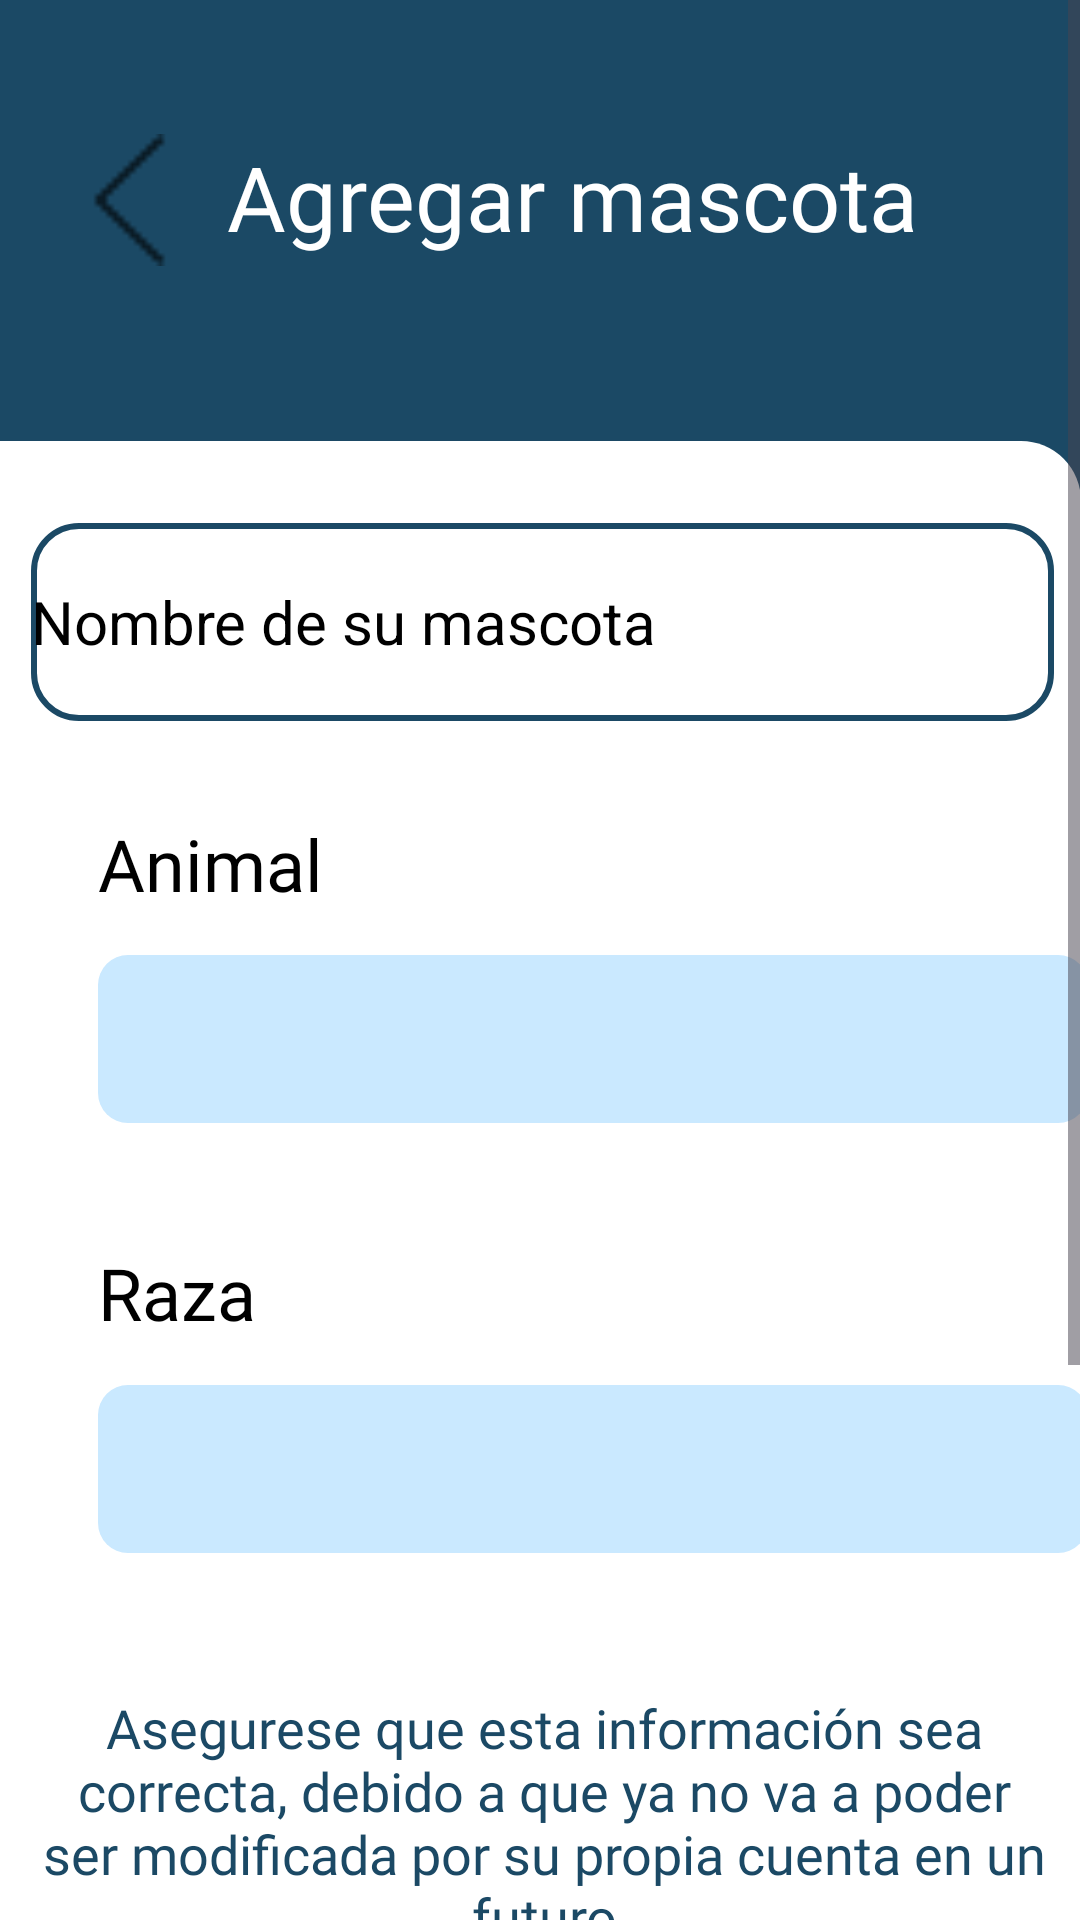

Write the Android layout XML for this screen, with the resource values it uses.
<!-- AndroidManifest.xml: application theme Theme.VetSoft -->
<!-- res/layout/fragment_agregar_mascota.xml -->
<?xml version="1.0" encoding="utf-8"?>
<androidx.constraintlayout.widget.ConstraintLayout xmlns:android="http://schemas.android.com/apk/res/android"
    xmlns:app="http://schemas.android.com/apk/res-auto"
    xmlns:tools="http://schemas.android.com/tools"
    android:id="@+id/frameLayout7"
    android:layout_width="match_parent"
    android:layout_height="match_parent"
    tools:context=".Controlador.ui.Home.AgregarMascota">

    <ScrollView
        android:layout_width="match_parent"
        android:layout_height="match_parent"
        app:layout_constraintBottom_toBottomOf="parent"
        app:layout_constraintEnd_toEndOf="parent"
        app:layout_constraintStart_toStartOf="parent"
        app:layout_constraintTop_toTopOf="parent">

        <LinearLayout
            android:layout_width="match_parent"
            android:layout_height="wrap_content"
            android:orientation="vertical">

            <androidx.constraintlayout.widget.ConstraintLayout
                android:layout_width="match_parent"
                android:layout_height="900dp"
                android:background="#1B4965">

                <ImageView
                    android:id="@+id/imageView6"
                    android:layout_width="410dp"
                    android:layout_height="753dp"
                    android:src="@drawable/fondoblanc"
                    app:layout_constraintBottom_toBottomOf="parent"
                    app:layout_constraintEnd_toEndOf="parent"
                    app:layout_constraintHorizontal_bias="1.0"
                    app:layout_constraintStart_toStartOf="parent"
                    app:layout_constraintTop_toBottomOf="@+id/txvCitasP6"
                    app:layout_constraintVertical_bias="1.0" />


                <ImageButton
                    android:id="@+id/btnVolverAM"
                    android:layout_width="45dp"
                    android:layout_height="44dp"
                    android:background="@android:color/transparent"
                    android:scaleType="fitXY"
                    app:layout_constraintBottom_toBottomOf="parent"
                    app:layout_constraintEnd_toEndOf="parent"
                    app:layout_constraintHorizontal_bias="0.066"
                    app:layout_constraintStart_toStartOf="parent"
                    app:layout_constraintTop_toTopOf="parent"
                    app:layout_constraintVertical_bias="0.052"
                    app:srcCompat="@drawable/flecha" />

                <TextView
                    android:id="@+id/txvCitasP6"
                    android:layout_width="288dp"
                    android:layout_height="59dp"
                    android:fontFamily="@font/montserrat"
                    android:text="Agregar mascota"
                    android:textAlignment="center"
                    android:textColor="@color/white"
                    android:textSize="30sp"
                    app:layout_constraintBottom_toBottomOf="parent"
                    app:layout_constraintEnd_toEndOf="parent"
                    app:layout_constraintHorizontal_bias="0.647"
                    app:layout_constraintStart_toStartOf="parent"
                    app:layout_constraintTop_toTopOf="parent"
                    app:layout_constraintVertical_bias="0.054" />

                <Spinner
                    android:id="@+id/spRazaAM"
                    android:layout_width="330dp"
                    android:layout_height="56dp"
                    android:background="@drawable/style_spinner"
                    app:layout_constraintBottom_toBottomOf="parent"
                    app:layout_constraintEnd_toEndOf="@+id/txvCitasP3"
                    app:layout_constraintHorizontal_bias="0.0"
                    app:layout_constraintStart_toStartOf="@+id/txvCitasP3"
                    app:layout_constraintTop_toTopOf="parent"
                    app:layout_constraintVertical_bias="0.547" />

                <EditText
                    android:id="@+id/txtNombreAM"
                    android:layout_width="341dp"
                    android:layout_height="66dp"
                    android:background="@drawable/edt_background"
                    android:elevation="5dp"
                    android:ems="10"
                    android:hint="Nombre de su mascota"
                    android:inputType="text|textPersonName"
                    android:textAlignment="viewStart"
                    android:textColor="#000000"
                    android:textColorHint="#000000"
                    android:textSize="20sp"
                    app:layout_constraintBottom_toBottomOf="parent"
                    app:layout_constraintEnd_toEndOf="parent"
                    app:layout_constraintHorizontal_bias="0.538"
                    app:layout_constraintStart_toStartOf="parent"
                    app:layout_constraintTop_toTopOf="parent"
                    app:layout_constraintVertical_bias="0.209" />

                <TextView
                    android:id="@+id/txvCitasP2"
                    android:layout_width="132dp"
                    android:layout_height="40dp"
                    android:fontFamily="@font/montserrat"
                    android:text="Animal"
                    android:textColor="@color/black"
                    android:textSize="24sp"
                    app:layout_constraintBottom_toBottomOf="parent"
                    app:layout_constraintEnd_toEndOf="parent"
                    app:layout_constraintHorizontal_bias="0.143"
                    app:layout_constraintStart_toStartOf="parent"
                    app:layout_constraintTop_toTopOf="parent"
                    app:layout_constraintVertical_bias="0.316" />

                <Spinner
                    android:id="@+id/spAnimalAM"
                    android:layout_width="330dp"
                    android:layout_height="56dp"
                    android:background="@drawable/style_spinner"
                    app:layout_constraintBottom_toBottomOf="parent"
                    app:layout_constraintEnd_toEndOf="@+id/txvCitasP2"
                    app:layout_constraintHorizontal_bias="0.0"
                    app:layout_constraintStart_toStartOf="@+id/txvCitasP2"
                    app:layout_constraintTop_toTopOf="parent"
                    app:layout_constraintVertical_bias="0.377" />

                <TextView
                    android:id="@+id/txvCitasP3"
                    android:layout_width="132dp"
                    android:layout_height="40dp"
                    android:fontFamily="@font/montserrat"
                    android:text="Raza"
                    android:textColor="@color/black"
                    android:textSize="24sp"
                    app:layout_constraintBottom_toBottomOf="parent"
                    app:layout_constraintEnd_toEndOf="parent"
                    app:layout_constraintHorizontal_bias="0.143"
                    app:layout_constraintStart_toStartOf="parent"
                    app:layout_constraintTop_toTopOf="parent"
                    app:layout_constraintVertical_bias="0.482" />

                <TextView
                    android:id="@+id/txvCitasP5"
                    android:layout_width="351dp"
                    android:layout_height="117dp"
                    android:fontFamily="@font/montserrat"
                    android:text="Asegurese que esta información sea correcta, debido a que ya no va a poder ser modificada por su propia cuenta en un futuro"
                    android:textAlignment="center"
                    android:textColor="#1B4965"
                    android:textSize="18sp"
                    app:layout_constraintBottom_toBottomOf="parent"
                    app:layout_constraintEnd_toEndOf="parent"
                    app:layout_constraintHorizontal_bias="0.666"
                    app:layout_constraintStart_toStartOf="parent"
                    app:layout_constraintTop_toTopOf="parent"
                    app:layout_constraintVertical_bias="0.72" />

                <Button
                    android:id="@+id/btnConfirmAM"
                    android:layout_width="165dp"
                    android:layout_height="75dp"
                    android:backgroundTint="#1B4965"
                    android:text="Confirmar"
                    android:textColor="#FFFFFF"
                    android:textSize="20sp"
                    app:layout_constraintBottom_toBottomOf="parent"
                    app:layout_constraintEnd_toEndOf="parent"
                    app:layout_constraintStart_toStartOf="parent"
                    app:layout_constraintTop_toTopOf="parent"
                    app:layout_constraintVertical_bias="0.855" />

            </androidx.constraintlayout.widget.ConstraintLayout>

        </LinearLayout>
    </ScrollView>
</androidx.constraintlayout.widget.ConstraintLayout>
<!-- resources referenced by this layout -->
<resources>
  <color name="black">#FF000000</color>
  <color name="white">#FFFFFFFF</color>
  <!-- drawable edt_background (drawable) -->
  <?xml version="1.0" encoding="utf-8"?>
  <shape xmlns:android="http://schemas.android.com/apk/res/android">
  
      <stroke android:color="#1B4965"
          android:width="2dp"/>
  
      <corners android:radius="15dp"
          />
  
  </shape>
  <!-- drawable flecha: png bitmap (drawable, 178 bytes) -->
  <!-- drawable fondoblanc (drawable) -->
  <?xml version="1.0" encoding="utf-8"?>
  <selector xmlns:android="http://schemas.android.com/apk/res/android">
      <item>
          <layer-list>
              <item>
                  <shape android:shape="rectangle">
                      <solid android:color="#FFFFFF" />
                      <corners android:radius="20dp"/>
                      <padding android:right="10dp" />
                  </shape>
              </item>
          </layer-list>
      </item>
  </selector>
  <!-- drawable style_spinner (drawable) -->
  <?xml version="1.0" encoding="utf-8"?>
  <selector xmlns:android="http://schemas.android.com/apk/res/android">
      <item>
          <layer-list>
              <item>
                  <shape android:shape="rectangle">
                      <solid android:color="#CAE9FF" />
                      <corners android:radius="10dp"/>
                      <padding android:right="10dp" />
                  </shape>
              </item>
          </layer-list>
      </item>
  </selector>
  <style name="Theme.VetSoft" parent="Base.Theme.VetSoft" />
  <style name="Base.Theme.VetSoft" parent="Theme.Material3.DayNight.NoActionBar">
          
          <item name="colorPrimary">@color/celesteVet</item>
          <item name="colorPrimaryVariant">#9DD6FF</item>
          <item name="colorOnPrimary">@color/white</item>
          
      </style>
  <color name="celesteVet">#CAE9FF</color>
</resources>
